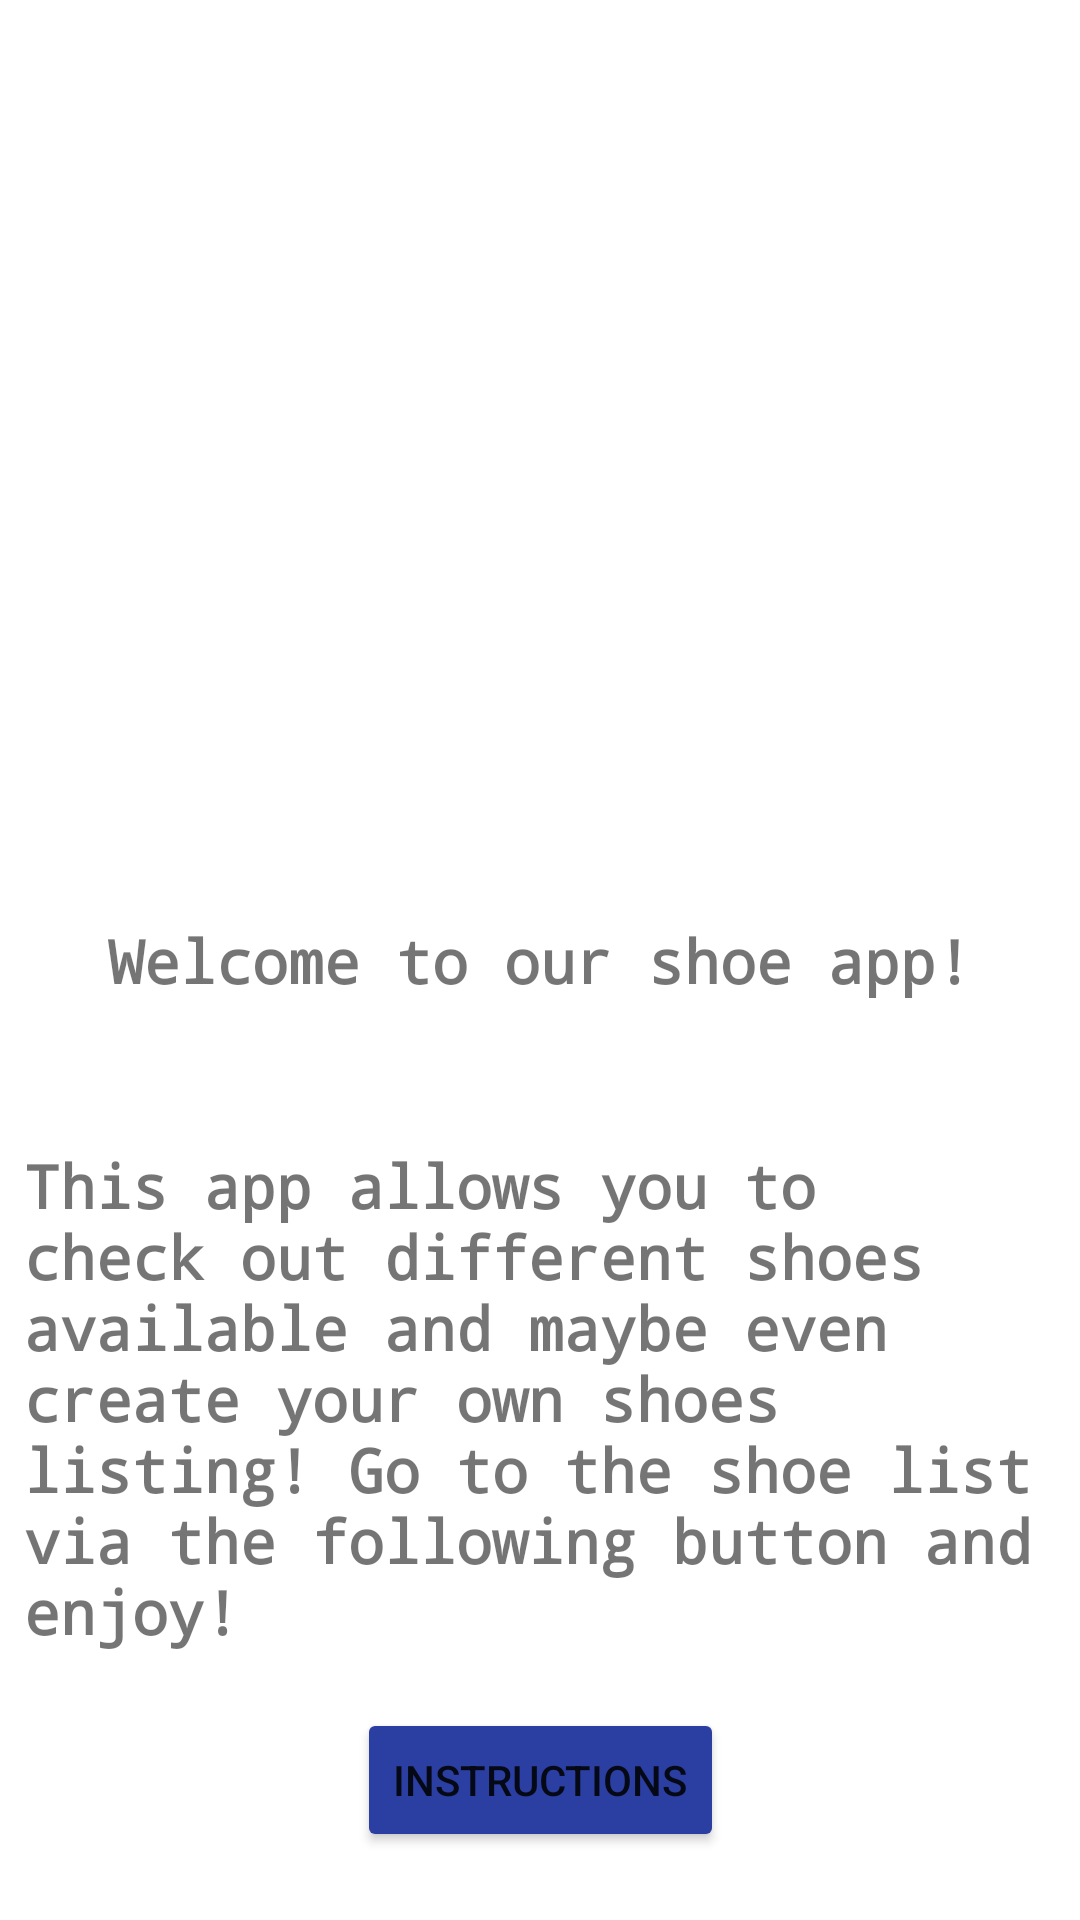

Here is an Android app screen rendered from its layout file. Give the layout XML and the strings, colors and styles it references.
<!-- AndroidManifest.xml: application theme Theme.UdacityProject1 -->
<!-- res/layout/fragment_welcome.xml -->
<?xml version="1.0" encoding="utf-8"?>
<layout xmlns:android="http://schemas.android.com/apk/res/android"
    xmlns:app="http://schemas.android.com/apk/res-auto"
    xmlns:tools="http://schemas.android.com/tools">
    
    <androidx.constraintlayout.widget.ConstraintLayout
        android:layout_width="match_parent"
        android:layout_height="match_parent"
        tools:context=".welcomeFragment"
        android:id="@+id/welcomeFragment">

        <ImageView
            android:id="@+id/imageView2"
            android:layout_width="248dp"
            android:layout_height="209dp"
            app:layout_constraintBottom_toTopOf="@+id/welcome_title"
            app:layout_constraintEnd_toEndOf="parent"
            app:layout_constraintStart_toStartOf="parent"
            app:layout_constraintTop_toTopOf="parent"
            app:srcCompat="@drawable/welcome" />

        <TextView
            android:id="@+id/welcome_title"
            style="@style/label_style"
            android:layout_width="wrap_content"
            android:layout_height="wrap_content"
            android:text="@string/Welcome_Title"
            app:layout_constraintBottom_toBottomOf="parent"
            app:layout_constraintEnd_toEndOf="parent"
            app:layout_constraintStart_toStartOf="parent"
            app:layout_constraintTop_toTopOf="parent" />

        <TextView
            android:id="@+id/welcome_text2"
            style="@style/label_style"
            android:layout_width="wrap_content"
            android:layout_height="wrap_content"
            android:layout_marginTop="@dimen/margin_48"
            android:paddingLeft="@dimen/padding"
            android:paddingRight="@dimen/padding"
            android:text="@string/Welcome_text2"
            app:layout_constraintEnd_toEndOf="parent"
            app:layout_constraintStart_toStartOf="parent"
            app:layout_constraintTop_toBottomOf="@+id/welcome_title" />

        <Button
            android:id="@+id/instructions_btn"
            android:layout_marginTop="@dimen/margin_16"
            android:layout_marginBottom="@dimen/margin_16"
            android:text="@string/Instructions_text"
            app:layout_constraintBottom_toBottomOf="parent"
            app:layout_constraintEnd_toEndOf="parent"
            app:layout_constraintStart_toStartOf="parent"
            app:layout_constraintTop_toBottomOf="@+id/welcome_text2"
            app:layout_constraintVertical_bias="0.291"
            style="@style/button_style" />

    </androidx.constraintlayout.widget.ConstraintLayout>


</layout>
<!-- resources referenced by this layout -->
<resources>
  <dimen name="margin_16">16dp</dimen>
  <dimen name="margin_48">48dp</dimen>
  <dimen name="padding">8dp</dimen>
  <string name="Instructions_text">Instructions</string>
  <string name="Welcome_Title">Welcome to our shoe app!</string>
  <string name="Welcome_text2">This app allows you to check out different shoes available and maybe even create your own shoes listing! Go to the shoe list via the following button and enjoy!</string>
  <style name="button_style">
          <item name="android:layout_width">wrap_content</item>
          <item name="android:layout_height">wrap_content</item>
          <item name="android:backgroundTint">@color/medium_blue</item>
      </style>
  <style name="label_style">
          <item name="android:layout_width">wrap_content</item>
          <item name="android:layout_height">wrap_content</item>
          <item name="android:fontFamily">monospace</item>
          <item name="android:textSize">20sp</item>
          <item name="android:textStyle">bold</item>
      </style>
  <style name="Theme.UdacityProject1" parent="Theme.MaterialComponents.DayNight.DarkActionBar">
          
          <item name="colorPrimary">@color/purple_500</item>
          <item name="colorPrimaryVariant">@color/purple_700</item>
          <item name="colorOnPrimary">@color/white</item>
          
          <item name="colorSecondary">@color/teal_200</item>
          <item name="colorSecondaryVariant">@color/teal_700</item>
          <item name="colorOnSecondary">@color/black</item>
          
          <item name="android:statusBarColor">?attr/colorPrimaryVariant</item>
          
      </style>
  <color name="medium_blue">#2B3EA2</color>
  <color name="purple_500">#FF6200EE</color>
  <color name="purple_700">#FF3700B3</color>
  <color name="white">#FFFFFFFF</color>
  <color name="teal_200">#FF03DAC5</color>
  <color name="teal_700">#FF018786</color>
  <color name="black">#FF000000</color>
</resources>
